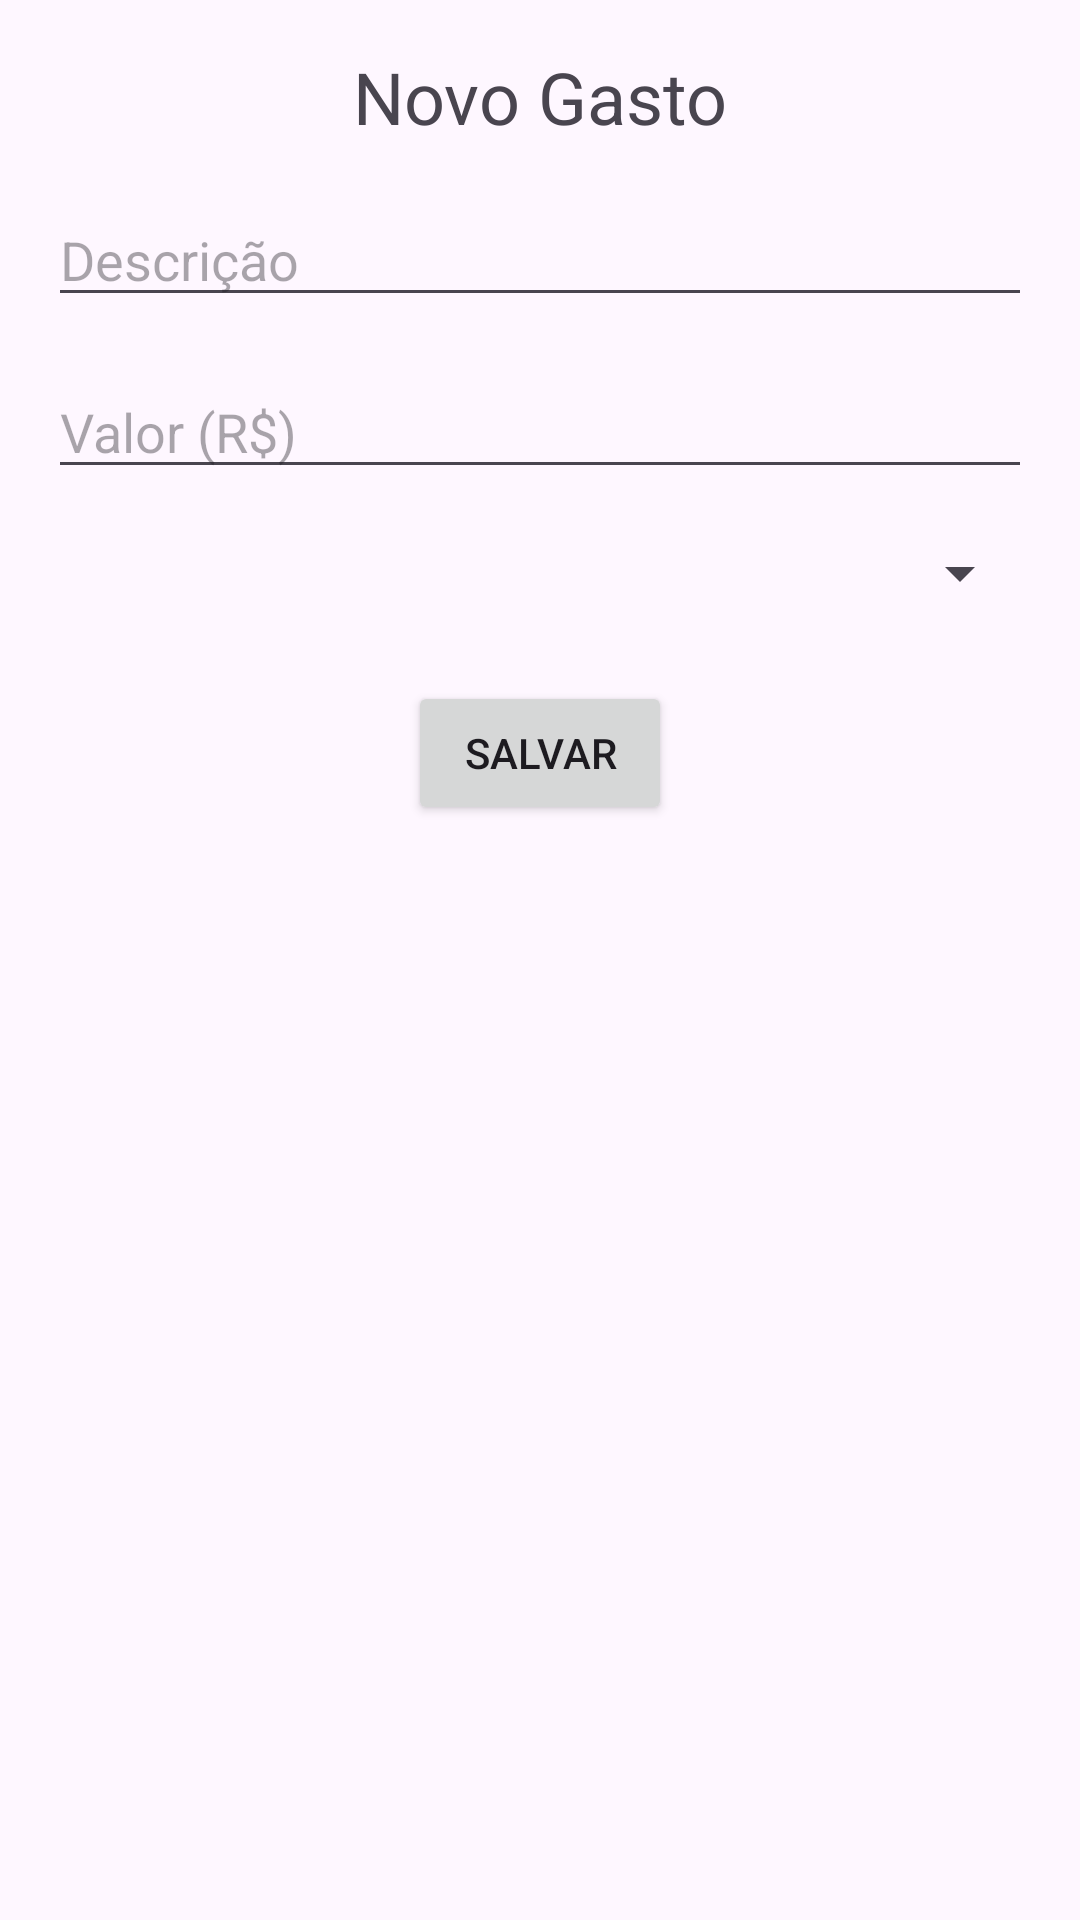

Reconstruct the res/layout file that produces this screen, plus the resources it refers to.
<!-- AndroidManifest.xml: application theme Theme.AC2_Mobile -->
<!-- res/layout/activity_cadastro.xml -->
<?xml version="1.0" encoding="utf-8"?>
<androidx.constraintlayout.widget.ConstraintLayout xmlns:android="http://schemas.android.com/apk/res/android"
    xmlns:app="http://schemas.android.com/apk/res-auto"
    xmlns:tools="http://schemas.android.com/tools"
    android:id="@+id/main"
    android:layout_width="match_parent"
    android:layout_height="match_parent"
    tools:context=".CadastroActivity">

    <TextView
        android:id="@+id/textViewCadastro"
        android:layout_width="wrap_content"
        android:layout_height="wrap_content"
        android:text="Novo Gasto"
        android:textSize="24sp"
        app:layout_constraintTop_toTopOf="parent"
        app:layout_constraintStart_toStartOf="parent"
        app:layout_constraintEnd_toEndOf="parent"
        android:layout_marginTop="16dp"/>

    <EditText
        android:id="@+id/editDescricao"
        android:layout_width="0dp"
        android:layout_height="wrap_content"
        android:hint="Descrição"
        app:layout_constraintTop_toBottomOf="@id/textViewCadastro"
        app:layout_constraintStart_toStartOf="parent"
        app:layout_constraintEnd_toEndOf="parent"
        android:layout_margin="16dp"/>

    <EditText
        android:id="@+id/editValor"
        android:layout_width="0dp"
        android:layout_height="wrap_content"
        android:hint="Valor (R$)"
        android:inputType="numberDecimal"
        app:layout_constraintTop_toBottomOf="@id/editDescricao"
        app:layout_constraintStart_toStartOf="parent"
        app:layout_constraintEnd_toEndOf="parent"
        android:layout_margin="16dp"/>

    <Spinner
        android:id="@+id/spinnerCategoria"
        android:layout_width="0dp"
        android:layout_height="wrap_content"
        app:layout_constraintTop_toBottomOf="@id/editValor"
        app:layout_constraintStart_toStartOf="parent"
        app:layout_constraintEnd_toEndOf="parent"
        android:layout_margin="16dp"/>

    <Button
        android:id="@+id/buttonSalvar"
        android:layout_width="wrap_content"
        android:layout_height="wrap_content"
        android:text="Salvar"
        app:layout_constraintTop_toBottomOf="@id/spinnerCategoria"
        app:layout_constraintStart_toStartOf="parent"
        app:layout_constraintEnd_toEndOf="parent"
        android:layout_marginTop="24dp"/>

</androidx.constraintlayout.widget.ConstraintLayout>
<!-- resources referenced by this layout -->
<resources>
  <style name="Theme.AC2_Mobile" parent="Base.Theme.AC2_Mobile" />
  <style name="Base.Theme.AC2_Mobile" parent="Theme.Material3.DayNight.NoActionBar">
          
          
      </style>
</resources>
